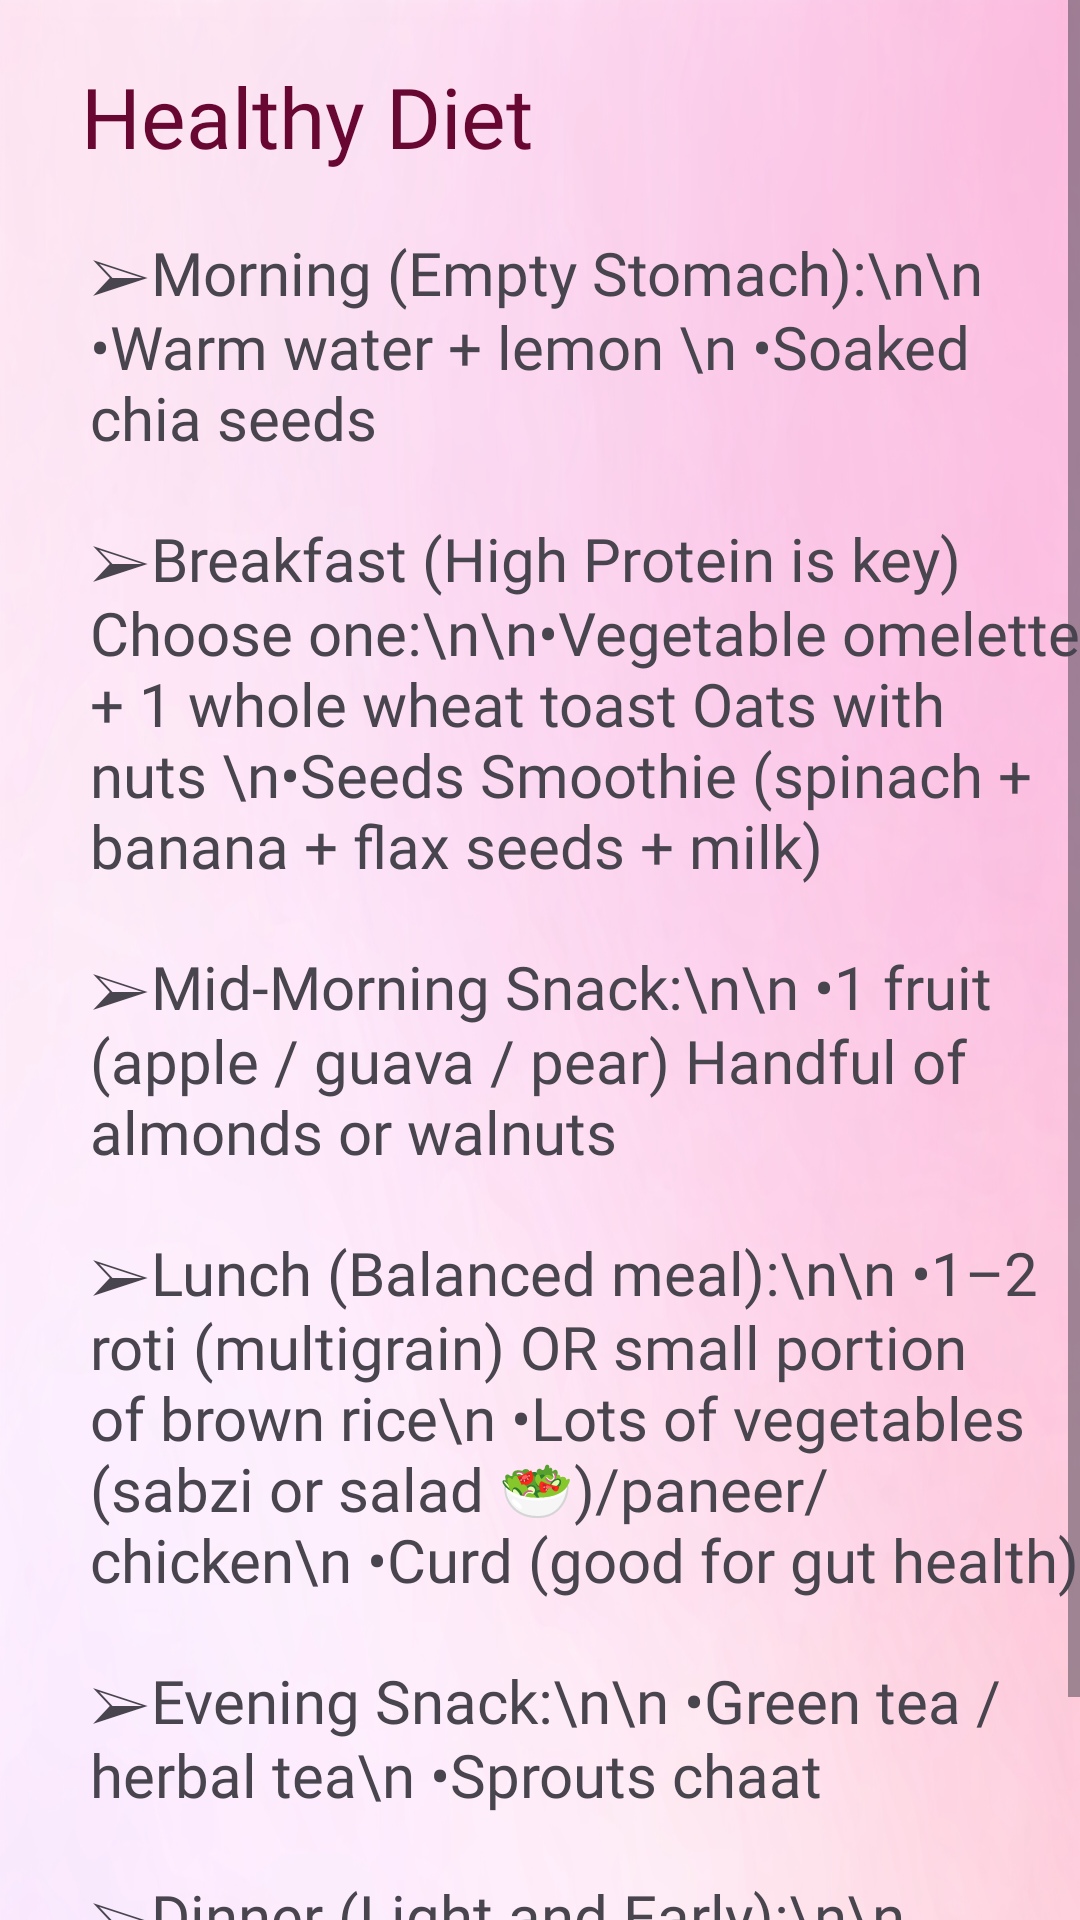

Layout XML and referenced resources for this Android screen:
<!-- AndroidManifest.xml: application theme Theme.Vardaan -->
<!-- res/layout/activity_diet.xml -->
<?xml version="1.0" encoding="utf-8"?>
<ScrollView xmlns:android="http://schemas.android.com/apk/res/android"
    android:layout_width="match_parent"
    android:layout_height="match_parent"
    android:layout_weight="1"
    xmlns:app="http://schemas.android.com/apk/res-auto"
    android:fitsSystemWindows="true"
    android:background="@drawable/pink">

    <LinearLayout
        android:layout_width="match_parent"
        android:layout_height="wrap_content"
        android:orientation="vertical">


        
        <TextView
            android:layout_height="wrap_content"
            android:layout_width="wrap_content"
            android:text=" Healthy Diet"
            android:textSize="28sp"
            android:textColor="#680732"
            android:fontFamily="@font/poppins_bold"
            android:layout_margin="20dp"
            android:layout_marginBottom="16dp"/>

        <TextView
            android:layout_width="wrap_content"
            android:layout_height="wrap_content"
            android:text="➢Morning (Empty Stomach):\n\n
•Warm water + lemon \n
•Soaked chia seeds"
            android:layout_marginLeft="30dp"
            android:textSize="20dp"
            android:fontFamily="@font/poppins_regular">

        </TextView>

        <TextView
            android:layout_width="wrap_content"
            android:layout_height="wrap_content"
            android:text="➢Breakfast (High Protein is key)
Choose one:\n\n•Vegetable omelette + 1 whole wheat toast
Oats with nuts \n•Seeds
Smoothie (spinach + banana + flax seeds + milk)"
            android:layout_marginLeft="30dp"
            android:textSize="20dp"
            android:layout_marginTop="20dp"
            android:fontFamily="@font/poppins_regular">

        </TextView>

        <TextView
            android:layout_width="wrap_content"
            android:layout_height="wrap_content"
            android:text="➢Mid-Morning Snack:\n\n
•1 fruit (apple / guava / pear)
Handful of almonds or walnuts"
            android:layout_marginLeft="30dp"
            android:textSize="20dp"
            android:layout_marginTop="20dp"
            android:fontFamily="@font/poppins_regular">

        </TextView>


        <TextView
            android:layout_width="wrap_content"
            android:layout_height="wrap_content"
            android:text="➢Lunch (Balanced meal):\n\n
•1–2 roti (multigrain) OR small portion of brown rice\n
•Lots of vegetables (sabzi or salad 🥗)/paneer/chicken\n
•Curd (good for gut health)"
            android:layout_marginLeft="30dp"
            android:textSize="20dp"
            android:layout_marginTop="20dp"
            android:fontFamily="@font/poppins_regular">

        </TextView>

        <TextView
            android:layout_width="wrap_content"
            android:layout_height="wrap_content"
            android:text="➢Evening Snack:\n\n
•Green tea / herbal tea\n
•Sprouts chaat"
            android:layout_marginLeft="30dp"
            android:textSize="20dp"
            android:layout_marginTop="20dp"
            android:fontFamily="@font/poppins_regular">

        </TextView>
        <TextView
            android:layout_width="wrap_content"
            android:layout_height="wrap_content"
            android:text="➢Dinner (Light and Early):\n\n
•Vegetable soup + paneer/chicken\n
•1–2 roti + sabzi\n
•Avoid heavy carbs at nightt"
            android:layout_marginLeft="30dp"
            android:textSize="20dp"
            android:layout_marginTop="20dp"
            android:fontFamily="@font/poppins_regular"/>

    </LinearLayout>
</ScrollView>
<!-- resources referenced by this layout -->
<resources>
  <!-- drawable pink: png bitmap (drawable, 516474 bytes) -->
  <style name="Theme.Vardaan" parent="Base.Theme.Vardaan" />
  <style name="Base.Theme.Vardaan" parent="Theme.Material3.DayNight.NoActionBar">
          
          
      </style>
</resources>
